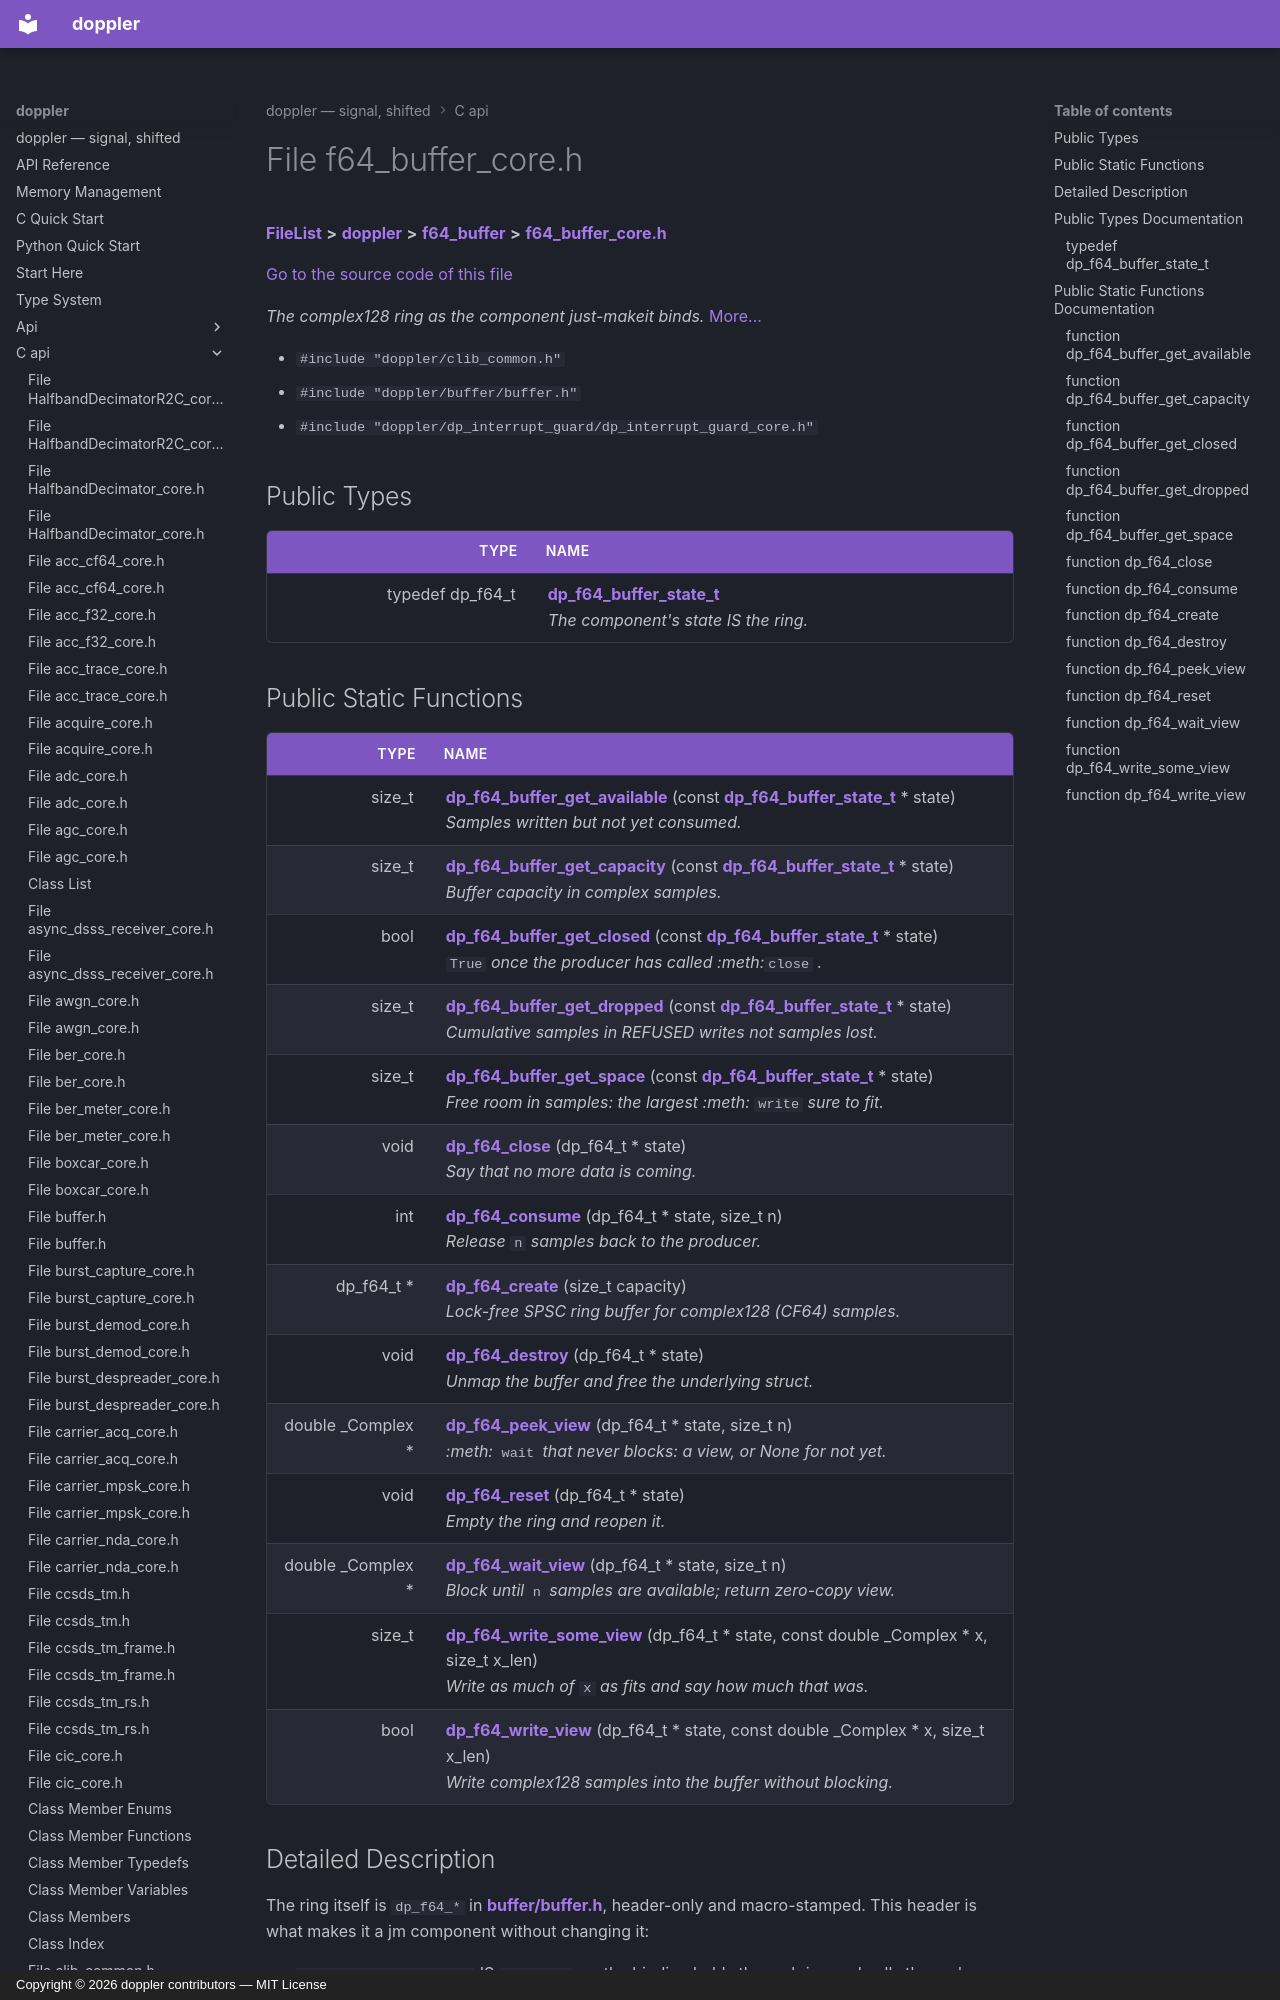

repository: doppler-dsp/doppler · page: c-api/f64__buffer__core_8h/index.html · generator: mkdocs · copyright: Copyright © 2026 doppler contributors — MIT License



# File f64\_buffer\_core.h



[**FileList**](files.md) **>** [**doppler**](dir_c8eead50fa73fbaea26b38d49c33a8a7.md) **>** [**f64\_buffer**](dir_d7320aa8439c659edb0fbbfd27af0c55.md) **>** [**f64\_buffer\_core.h**](f64__buffer__core_8h.md)

[Go to the source code of this file](f64__buffer__core_8h_source.md)

_The complex128 ring as the component just-makeit binds._ [More...](#detailed-description)

* `#include "doppler/clib_common.h"`
* `#include "doppler/buffer/buffer.h"`
* `#include "doppler/dp_interrupt_guard/dp_interrupt_guard_core.h"`

















## Public Types

| Type | Name |
| ---: | :--- |
| typedef dp\_f64\_t | [**dp\_f64\_buffer\_state\_t**](#typedef-dp_f64_buffer_state_t)  <br>_The component's state IS the ring._  |
